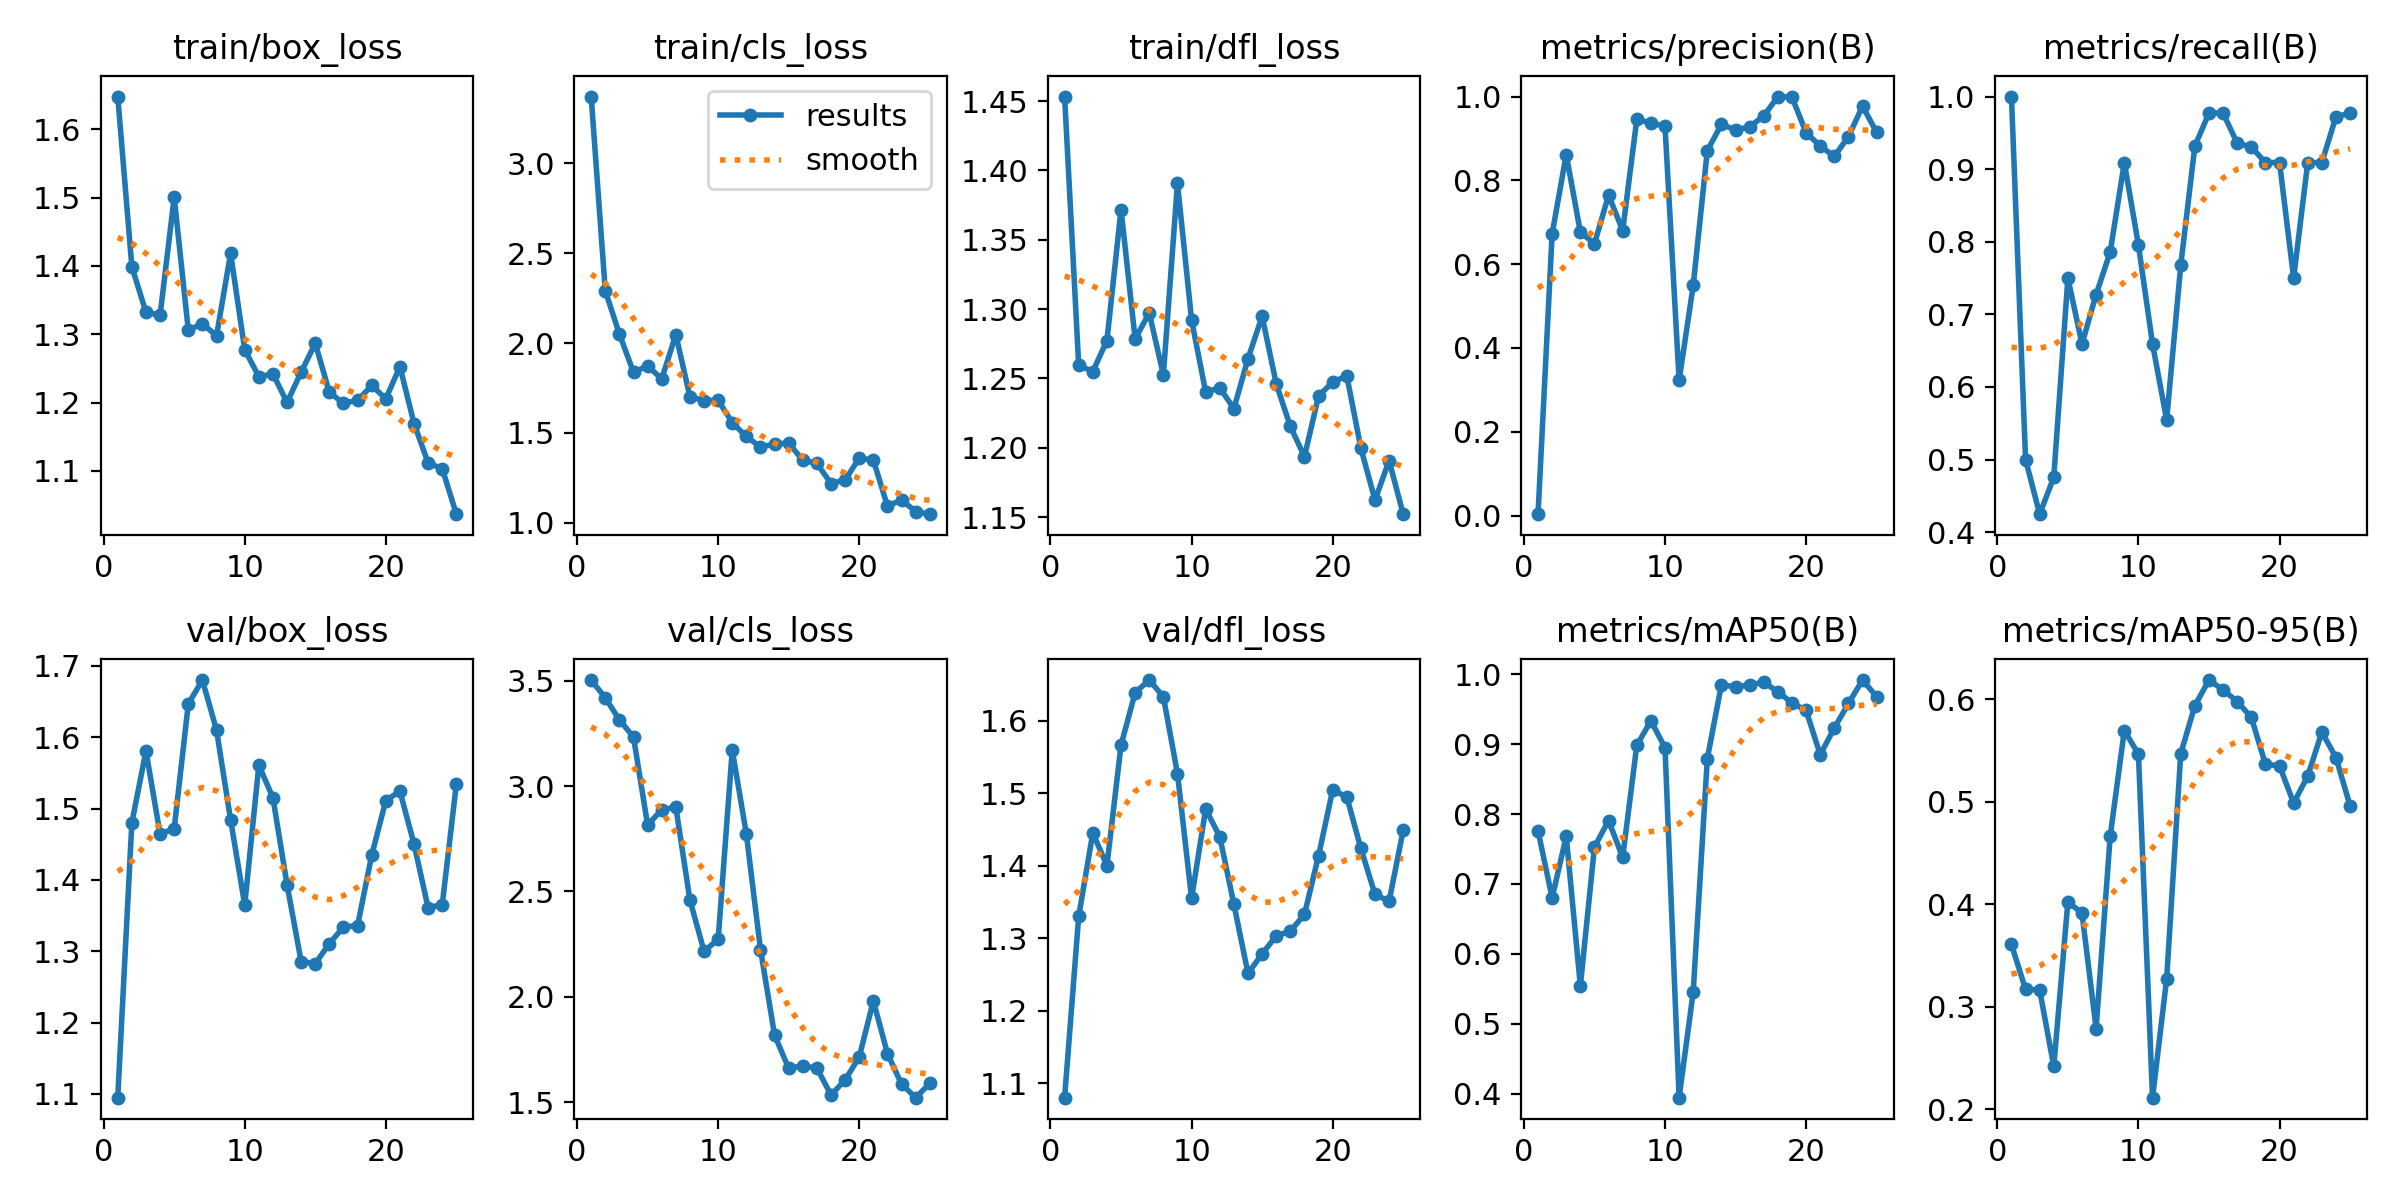

Values plotted in this chart, from the file beside it:
epoch, time, train/box_loss, train/cls_loss, train/dfl_loss, metrics/precision(B), metrics/recall(B), metrics/mAP50(B), metrics/mAP50-95(B), val/box_loss, val/cls_loss, val/dfl_loss, lr/pg0, lr/pg1, lr/pg2
1, 67.58, 1.648, 3.373, 1.453, 0.00333, 1, 0.7759, 0.3608, 1.095, 3.504, 1.08, 0.0004, 0.0004, 0.0004
2, 126.7, 1.399, 2.291, 1.259, 0.6723, 0.5, 0.6803, 0.3169, 1.48, 3.42, 1.33, 0.0008192, 0.0008192, 0.0008192
3, 180, 1.332, 2.05, 1.255, 0.8616, 0.4247, 0.7681, 0.3164, 1.581, 3.315, 1.445, 0.001235, 0.001235, 0.001235
4, 238.5, 1.328, 1.838, 1.277, 0.6766, 0.4756, 0.5542, 0.2419, 1.465, 3.233, 1.4, 0.001645, 0.001645, 0.001645
5, 289.7, 1.501, 1.873, 1.372, 0.6485, 0.75, 0.7529, 0.4023, 1.472, 2.816, 1.566, 0.001969, 0.001969, 0.001969
6, 337.7, 1.306, 1.8, 1.279, 0.7648, 0.6591, 0.7906, 0.3912, 1.647, 2.888, 1.639, 0.001952, 0.001952, 0.001952
7, 389.3, 1.315, 2.047, 1.297, 0.6803, 0.7273, 0.7381, 0.2788, 1.68, 2.901, 1.656, 0.00193, 0.00193, 0.00193
8, 449.9, 1.298, 1.701, 1.253, 0.9453, 0.7859, 0.8982, 0.4664, 1.61, 2.459, 1.633, 0.001906, 0.001906, 0.001906
9, 509.8, 1.418, 1.68, 1.391, 0.9373, 0.9091, 0.9334, 0.5693, 1.484, 2.216, 1.527, 0.001878, 0.001878, 0.001878
10, 558.6, 1.277, 1.681, 1.292, 0.929, 0.7954, 0.895, 0.5463, 1.365, 2.273, 1.355, 0.001846, 0.001846, 0.001846
11, 601.6, 1.238, 1.557, 1.24, 0.3228, 0.6591, 0.3942, 0.2114, 1.561, 3.172, 1.478, 0.001811, 0.001811, 0.001811
12, 648.8, 1.242, 1.48, 1.243, 0.5495, 0.5545, 0.5457, 0.3271, 1.515, 2.772, 1.44, 0.001773, 0.001773, 0.001773
13, 699.9, 1.2, 1.421, 1.228, 0.871, 0.7676, 0.8794, 0.5468, 1.393, 2.224, 1.347, 0.001732, 0.001732, 0.001732
14, 744.5, 1.245, 1.437, 1.264, 0.9337, 0.9318, 0.9851, 0.5935, 1.286, 1.818, 1.251, 0.001688, 0.001688, 0.001688
15, 798, 1.287, 1.444, 1.295, 0.92, 0.9773, 0.9816, 0.6185, 1.283, 1.66, 1.278, 0.001641, 0.001641, 0.001641
16, 854.8, 1.215, 1.347, 1.246, 0.928, 0.9773, 0.9848, 0.6089, 1.311, 1.672, 1.303, 0.001592, 0.001592, 0.001592
17, 904.6, 1.199, 1.33, 1.215, 0.9537, 0.9357, 0.9886, 0.5976, 1.334, 1.661, 1.31, 0.00154, 0.00154, 0.00154
18, 952.1, 1.203, 1.217, 1.194, 1, 0.9305, 0.975, 0.5822, 1.336, 1.534, 1.333, 0.001487, 0.001487, 0.001487
19, 1003, 1.225, 1.238, 1.237, 0.9985, 0.9091, 0.9589, 0.5365, 1.435, 1.605, 1.414, 0.001432, 0.001432, 0.001432
20, 1056, 1.206, 1.359, 1.247, 0.9139, 0.9091, 0.9483, 0.5348, 1.511, 1.714, 1.505, 0.001374, 0.001374, 0.001374
21, 1103, 1.253, 1.349, 1.252, 0.8819, 0.75, 0.8849, 0.4986, 1.524, 1.98, 1.495, 0.001316, 0.001316, 0.001316
22, 1155, 1.169, 1.092, 1.2, 0.8574, 0.9091, 0.923, 0.525, 1.45, 1.73, 1.424, 0.001256, 0.001256, 0.001256
23, 1199, 1.112, 1.127, 1.162, 0.9041, 0.9091, 0.9582, 0.5678, 1.361, 1.585, 1.36, 0.001196, 0.001196, 0.001196
24, 1245, 1.103, 1.061, 1.191, 0.9771, 0.9721, 0.9917, 0.5429, 1.365, 1.521, 1.351, 0.001134, 0.001134, 0.001134
25, 1305, 1.037, 1.047, 1.152, 0.9144, 0.9773, 0.968, 0.4959, 1.535, 1.589, 1.449, 0.001072, 0.001072, 0.001072
